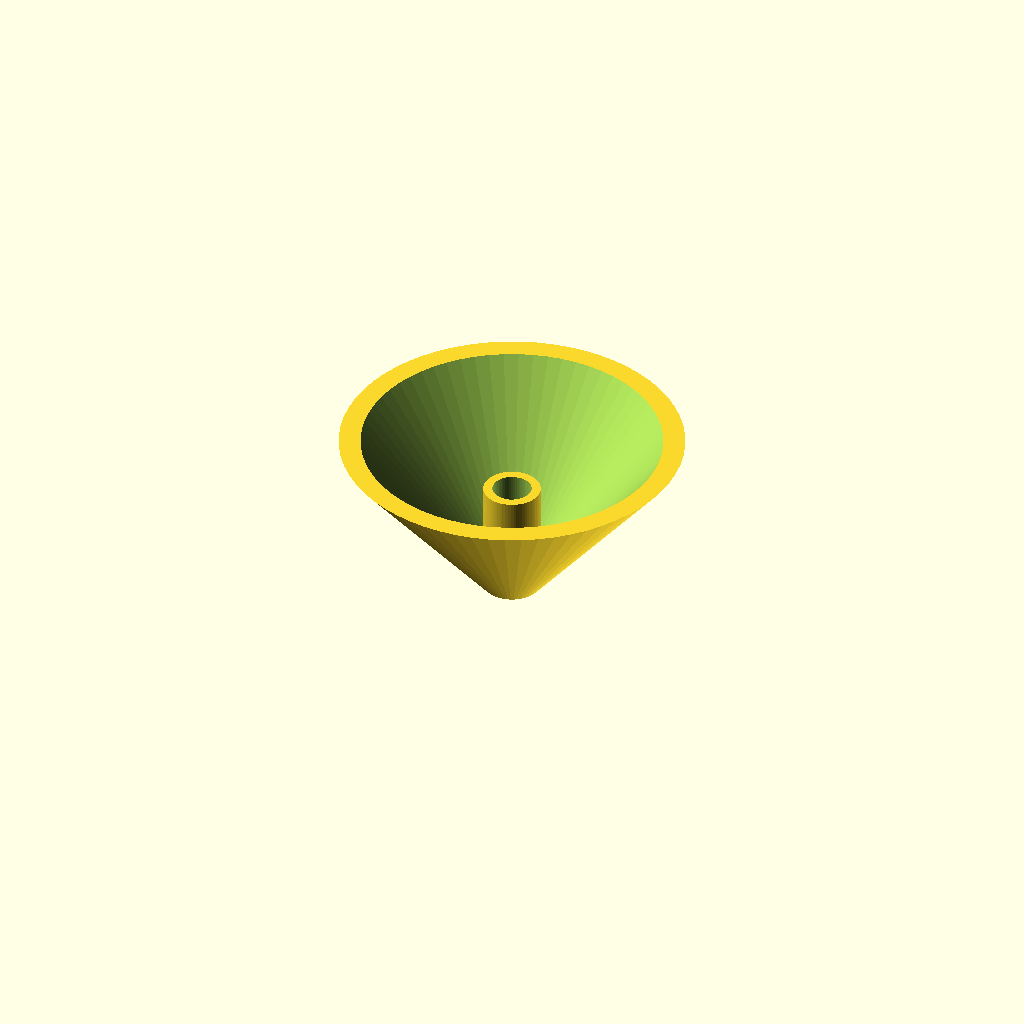
Cell 1 — every parameter at its default value.
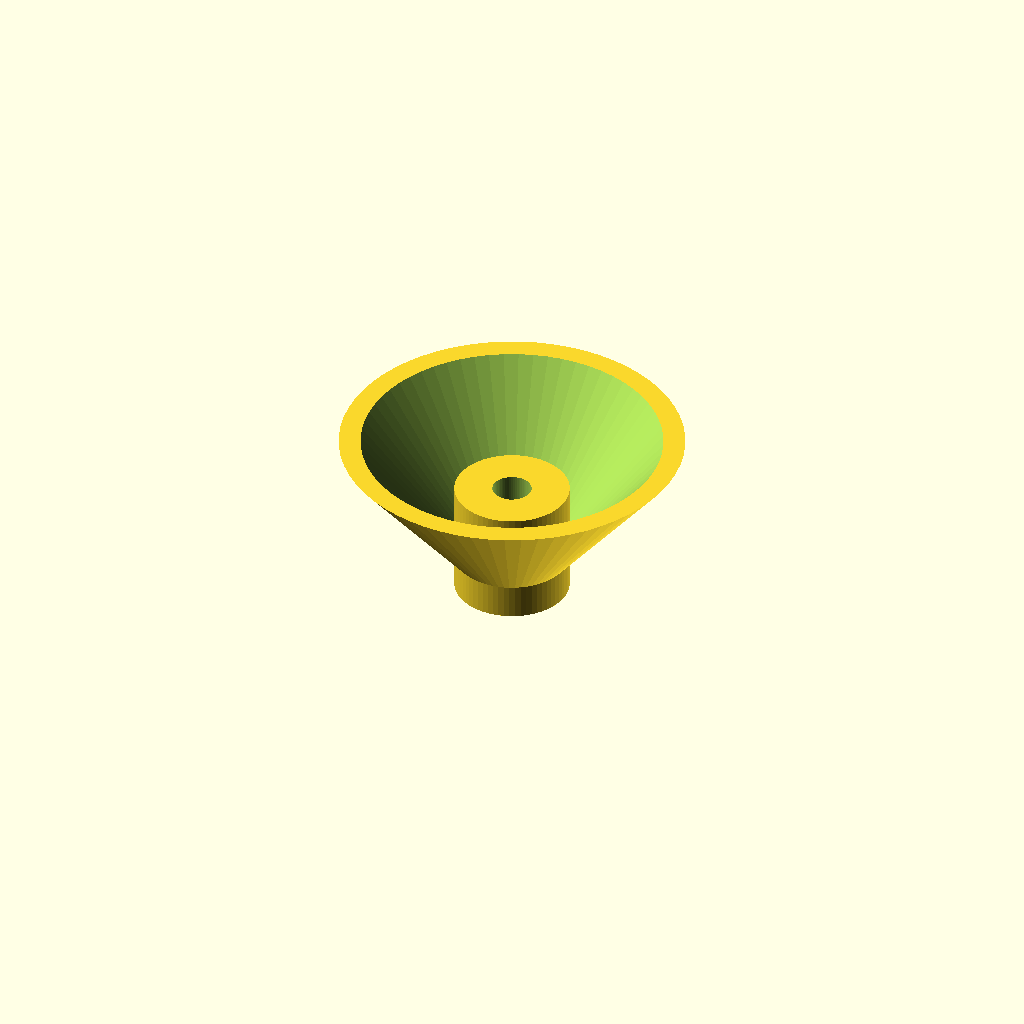
Cell 2 — spout_d set to 20, the other parameters unchanged.
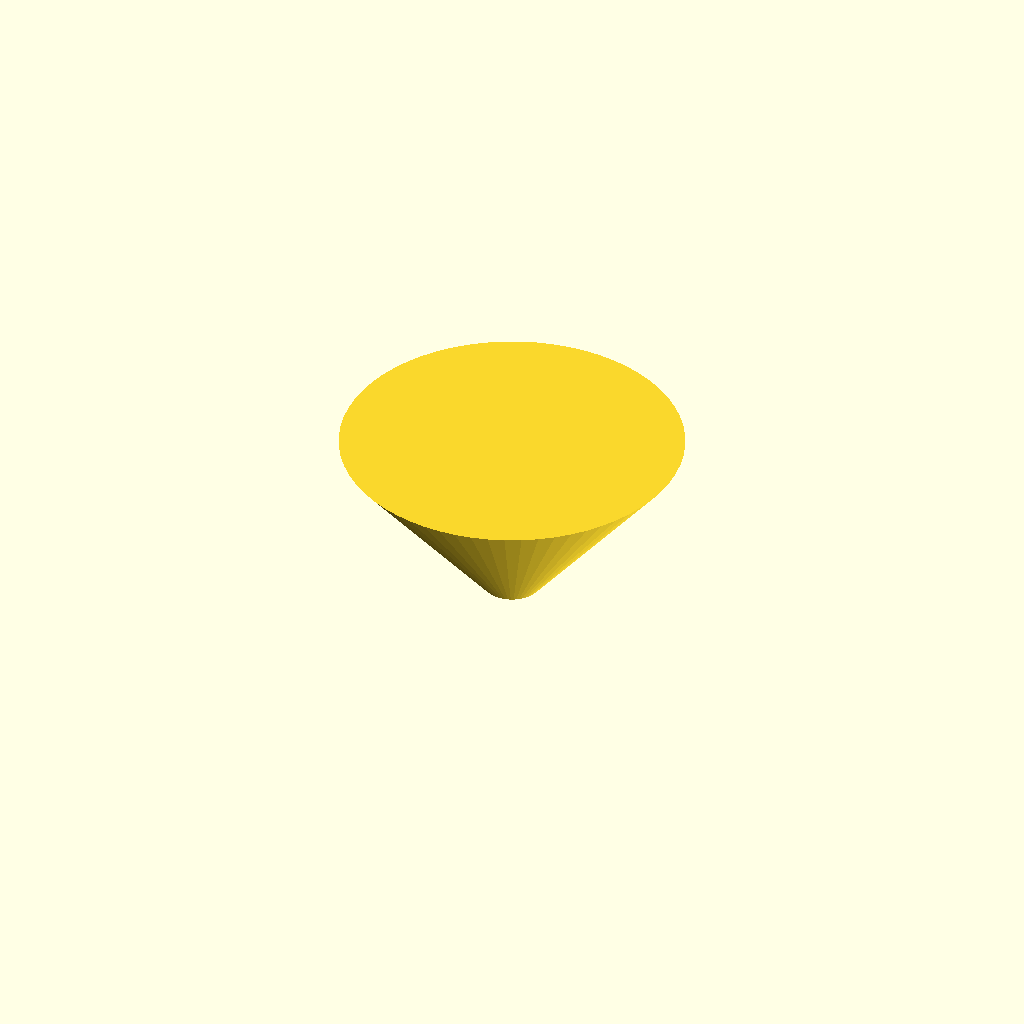
Cell 3: spout_bore = 13.6 (everything else at default).
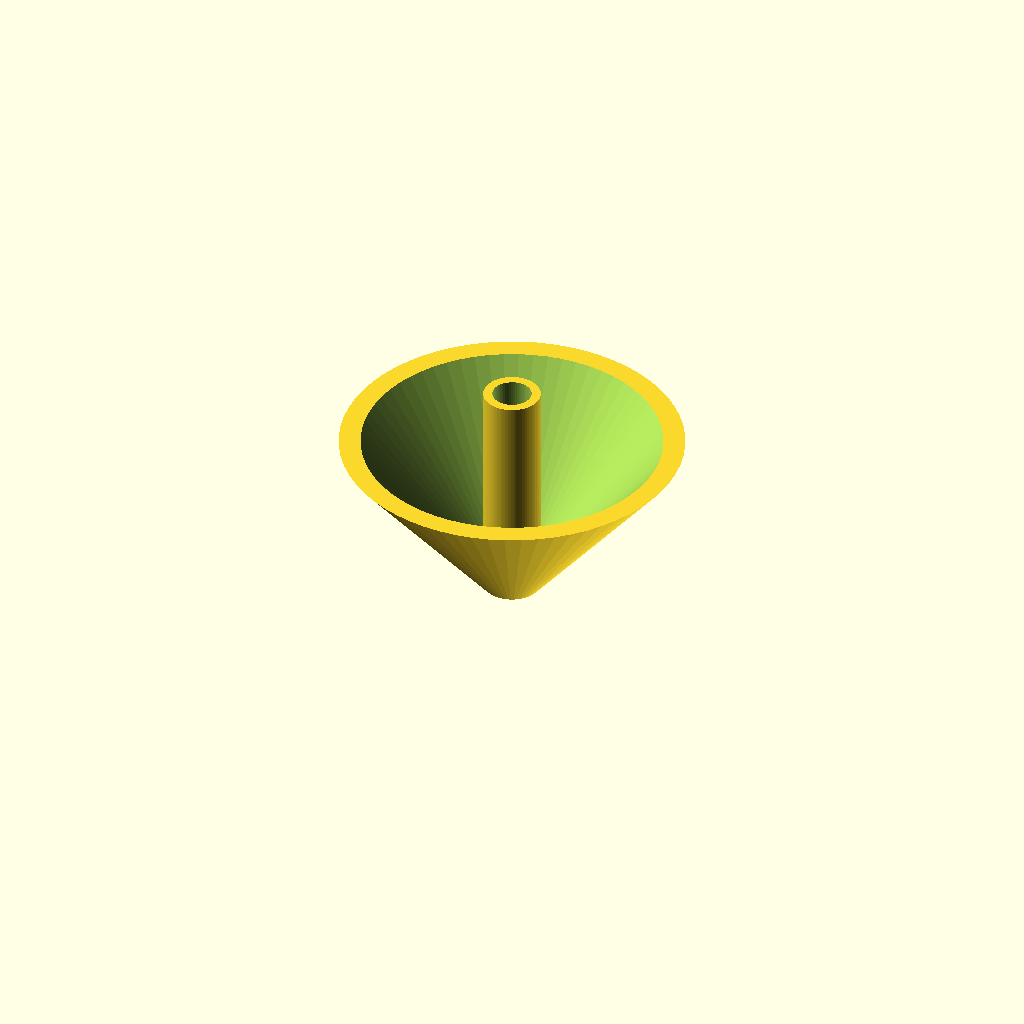
Cell 4 — spout_h set to 40, the other parameters unchanged.
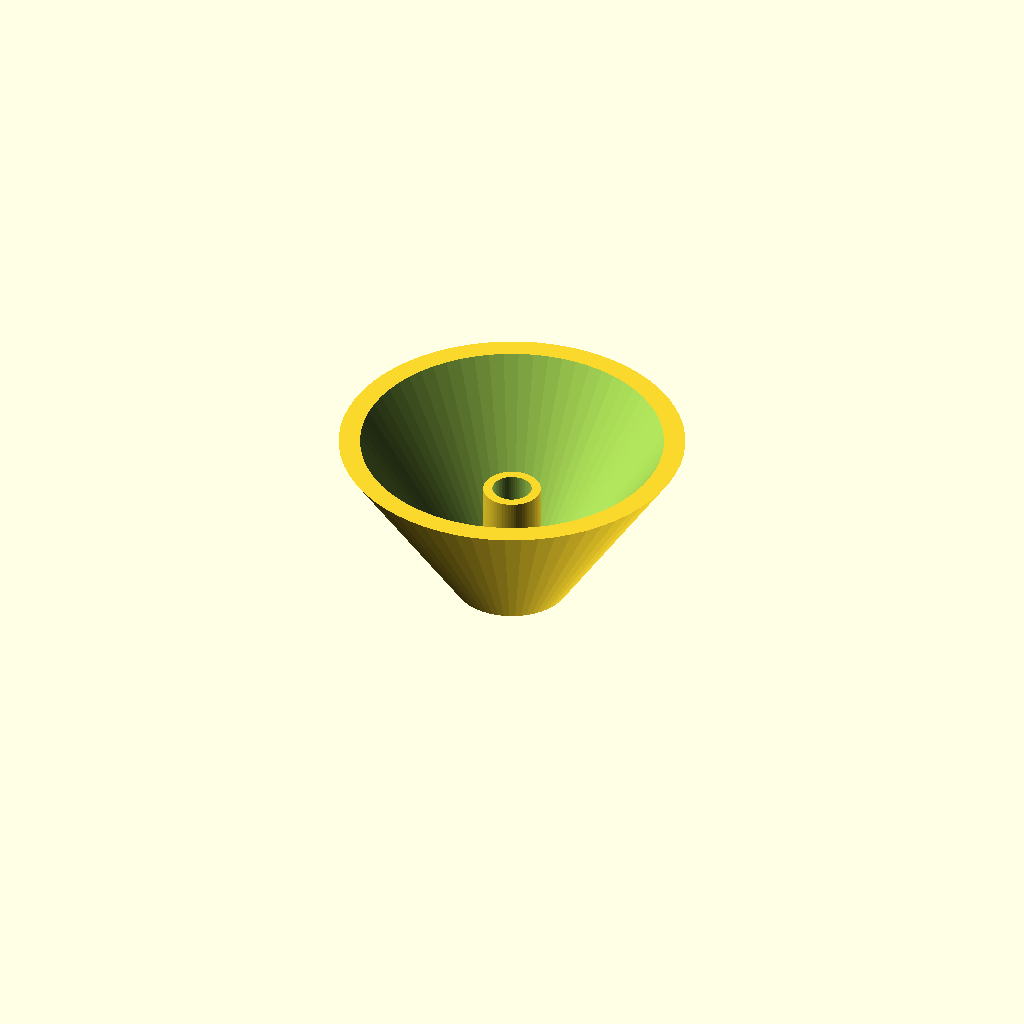
Cell 5: the same model with cone_d1 = 20.
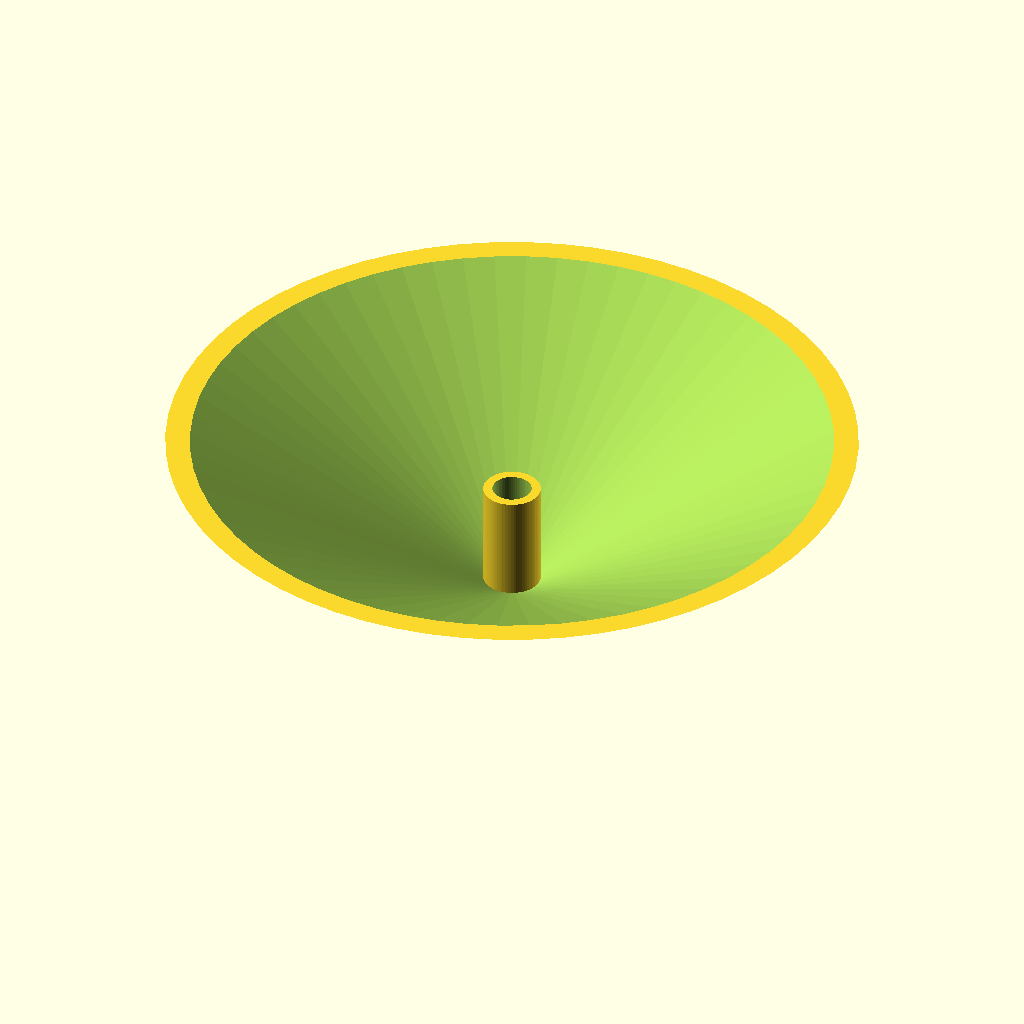
Cell 6: cone_d2 = 120 (everything else at default).
One fixed orthographic camera (rotation 55°, 0°, 25°; colour scheme Cornfield) for every cell.
Source of the model, bench/results/gpu-v5s1-g3/code/scadcoder-v5s1/lab_funnel_60mm_s6_a2.scad:
// Lab funnel - printed upright, open at top and bottom
// Units: mm

$fn = 64;

// Spout
spout_d     = 10;    // outer diameter
spout_bore  = 6.8;   // bore diameter (wall 1.6)
spout_h     = 20;    // length

// Cone
cone_d1     = 10;    // diameter at z = 20
cone_d2     = 60;    // rim diameter at z = 50
cone_h      = 30;    // height of cone (50 - 20)

// Cut clearance
eps         = 0.5;   // extension past faces

union() {
    // Spout tube
    difference() {
        cylinder(d = spout_d, h = spout_h);
        translate([0, 0, -eps]) cylinder(d = spout_bore, h = spout_h + 2 * eps);
    }

    // Cone (hollow, open top and bottom)
    difference() {
        cylinder(d1 = cone_d1, d2 = cone_d2, h = cone_h);
        translate([0, 0, -eps])
            cylinder(d1 = cone_d1 - spout_bore, d2 = cone_d2 - spout_bore, h = cone_h + 2 * eps);
    }
}
Customizer parameters (derived from the source; name, type, default, range or options):
spout_d: number, default 10
spout_bore: number, default 6.8
spout_h: number, default 20
cone_d1: number, default 10
cone_d2: number, default 60
cone_h: number, default 30
eps: number, default 0.5
